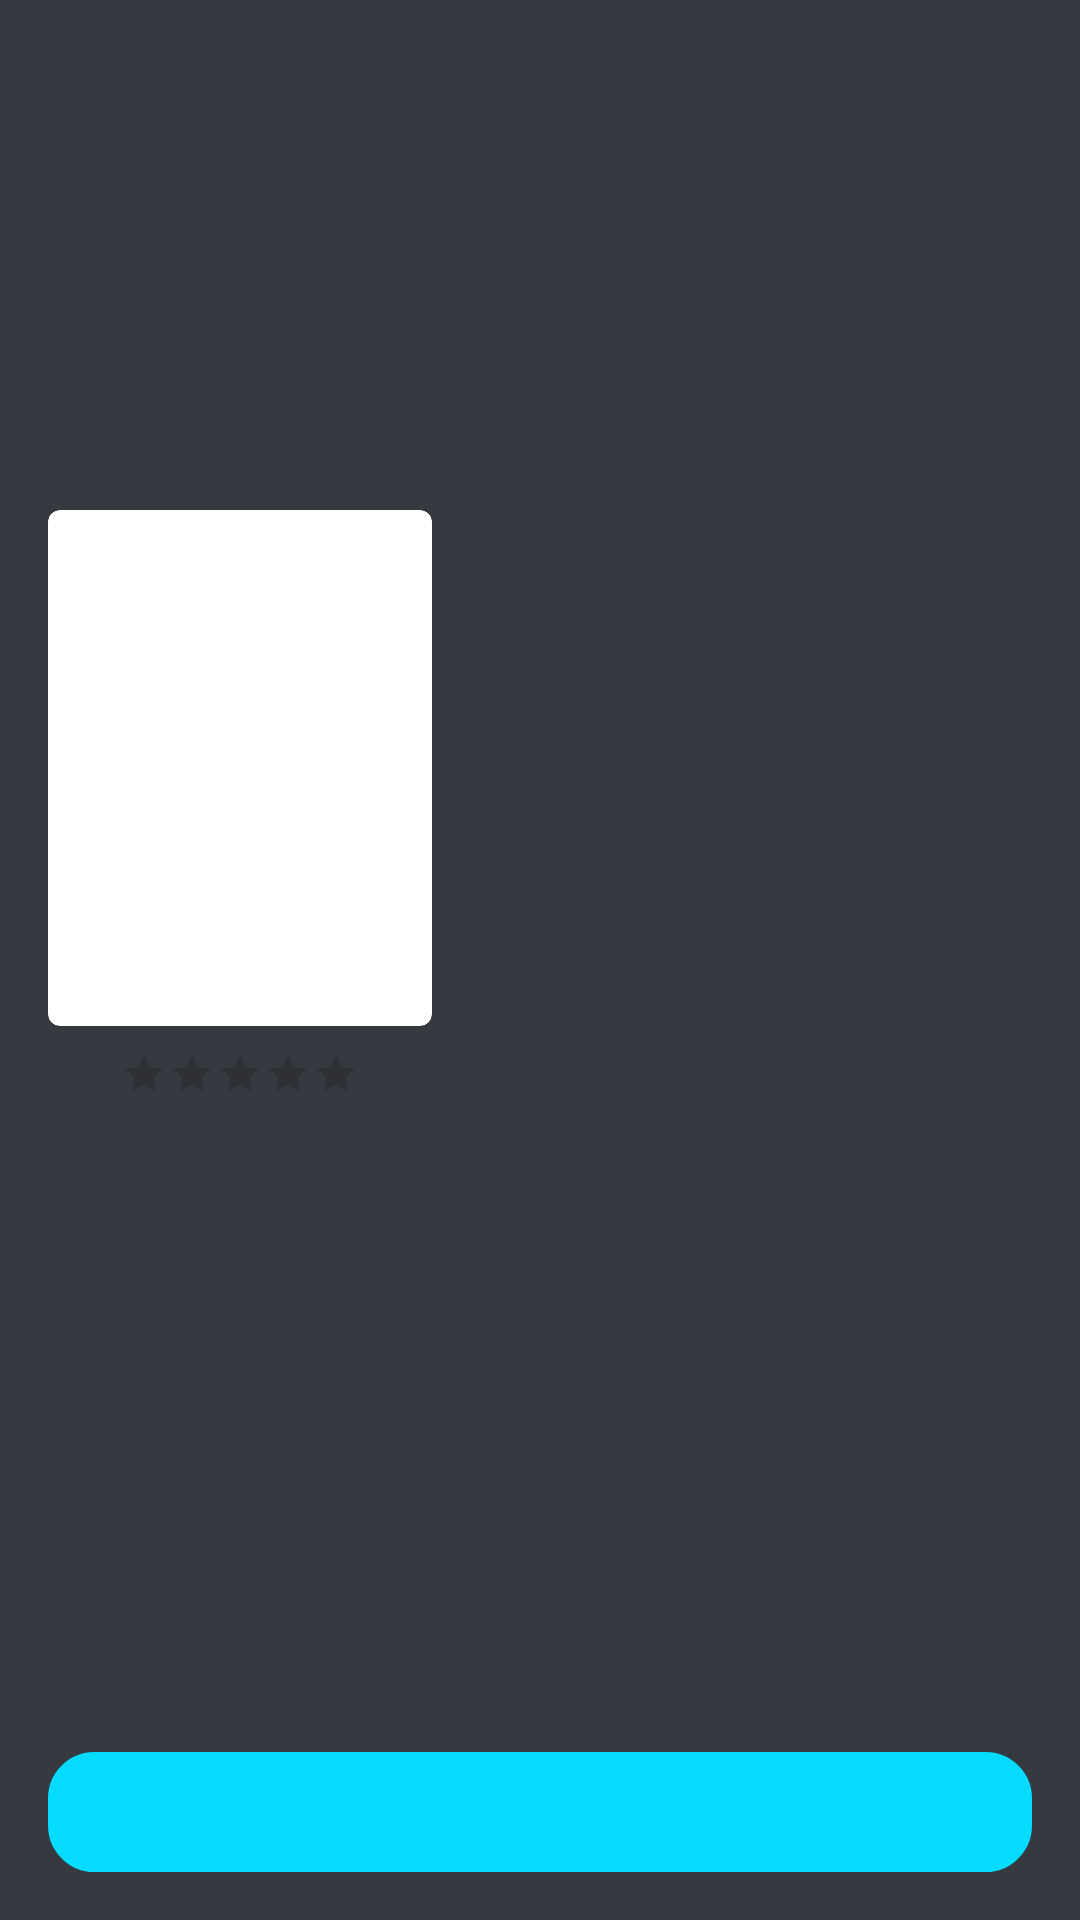

This screen was rendered from an Android layout file. Write that file and the resources it references.
<!-- AndroidManifest.xml: application theme AppTheme -->
<!-- res/layout/activity_movie_detail.xml -->
<?xml version="1.0" encoding="utf-8"?>
<androidx.core.widget.NestedScrollView xmlns:android="http://schemas.android.com/apk/res/android"
    xmlns:app="http://schemas.android.com/apk/res-auto"
    xmlns:tools="http://schemas.android.com/tools"
    android:layout_width="match_parent"
    android:layout_height="match_parent"
    android:fillViewport="true"
    android:background="@color/sp_grey">

    <androidx.constraintlayout.widget.ConstraintLayout
        android:layout_width="match_parent"
        android:layout_height="wrap_content">

        <ImageView
            android:id="@+id/movie_backdrop"
            android:layout_width="0dp"
            android:layout_height="0dp"
            app:layout_constraintBottom_toBottomOf="@+id/backdrop_guideline"
            app:layout_constraintEnd_toEndOf="parent"
            app:layout_constraintStart_toStartOf="parent"
            app:layout_constraintTop_toTopOf="parent" />

        <androidx.cardview.widget.CardView
            android:id="@+id/movie_poster_card"
            android:layout_width="128dp"
            android:layout_height="172dp"
            android:layout_marginStart="16dp"
            android:layout_marginEnd="8dp"
            app:cardCornerRadius="4dp"
            app:layout_constraintBottom_toBottomOf="@+id/backdrop_guideline"
            app:layout_constraintStart_toStartOf="parent"
            app:layout_constraintTop_toBottomOf="@id/backdrop_guideline">

            <ImageView
                android:id="@+id/movie_poster"
                android:layout_width="match_parent"
                android:layout_height="match_parent" />

        </androidx.cardview.widget.CardView>

        <androidx.constraintlayout.widget.Guideline
            android:id="@+id/backdrop_guideline"
            android:layout_width="wrap_content"
            android:layout_height="wrap_content"
            android:orientation="horizontal"
            app:layout_constraintGuide_percent="0.4" />

        <TextView
            android:id="@+id/movie_title"
            android:layout_width="0dp"
            android:layout_height="wrap_content"
            android:layout_marginStart="16dp"
            android:layout_marginTop="16dp"
            android:layout_marginEnd="16dp"
            android:fontFamily="sans-serif-condensed"
            android:textColor="@android:color/white"
            android:textSize="18sp"
            android:textStyle="bold"
            app:layout_constraintEnd_toEndOf="parent"
            app:layout_constraintStart_toEndOf="@+id/movie_poster_card"
            app:layout_constraintTop_toBottomOf="@+id/backdrop_guideline" />

        <TextView
            android:id="@+id/movie_release_date"
            android:layout_width="wrap_content"
            android:layout_height="wrap_content"
            android:textColor="#757575"
            android:textSize="12sp"
            app:layout_constraintStart_toStartOf="@+id/movie_title"
            app:layout_constraintTop_toBottomOf="@+id/movie_title" />

        <RatingBar
            android:id="@+id/movie_rating"
            style="@style/Widget.AppCompat.RatingBar.Small"
            android:layout_width="wrap_content"
            android:layout_height="wrap_content"
            android:layout_marginTop="8dp"
            android:progressTint="@color/sp_lightblue"
            app:layout_constraintEnd_toEndOf="@+id/movie_poster_card"
            app:layout_constraintStart_toStartOf="@+id/movie_poster_card"
            app:layout_constraintTop_toBottomOf="@+id/movie_poster_card" />

        <androidx.constraintlayout.widget.Barrier
            android:id="@+id/movie_poster_title_barrier"
            android:layout_width="wrap_content"
            android:layout_height="wrap_content"
            app:barrierDirection="bottom"
            app:constraint_referenced_ids="movie_rating,movie_release_date" />


        <androidx.constraintlayout.widget.ConstraintLayout
            android:layout_width="match_parent"
            android:layout_height="0dp"
            app:layout_constraintBottom_toBottomOf="parent"
            app:layout_constraintEnd_toEndOf="parent"
            app:layout_constraintStart_toStartOf="parent"
            app:layout_constraintTop_toBottomOf="@id/movie_poster_title_barrier">


            <TextView
                android:id="@+id/movie_overview"
                android:layout_width="match_parent"
                android:layout_height="0dp"
                android:layout_marginStart="16dp"
                android:layout_marginTop="8dp"
                android:layout_marginEnd="16dp"
                android:layout_marginBottom="8dp"
                android:fontFamily="sans-serif-condensed"
                android:textColor="@android:color/white"
                android:textSize="16sp"
                app:layout_constraintBottom_toTopOf="@+id/md_btn_addFav"
                app:layout_constraintEnd_toEndOf="parent"
                app:layout_constraintStart_toStartOf="parent"
                app:layout_constraintTop_toTopOf="parent" />


            <androidx.constraintlayout.widget.ConstraintLayout
                android:id="@+id/md_btn_addFav"
                android:layout_width="match_parent"
                android:layout_height="40dp"
                android:layout_marginStart="16dp"
                android:layout_marginEnd="16dp"
                android:layout_marginBottom="16dp"
                android:background="@drawable/custome_input_box_fill"
                app:layout_constraintBottom_toBottomOf="parent"
                app:layout_constraintEnd_toEndOf="parent"
                app:layout_constraintStart_toStartOf="parent">


                <ImageView
                    android:id="@+id/md_pic_love"
                    android:layout_width="24dp"
                    android:layout_height="20dp"
                    android:visibility="invisible"
                    android:layout_marginEnd="8dp"
                    android:src="@drawable/favorite"
                    app:layout_constraintBottom_toBottomOf="parent"
                    app:layout_constraintEnd_toStartOf="@+id/md_txt_fav"
                    app:layout_constraintTop_toTopOf="parent" />

                <TextView
                    android:id="@+id/md_txt_fav"
                    android:layout_width="wrap_content"
                    android:layout_height="wrap_content"
                    android:fontFamily="sans-serif-condensed"
                    android:textColor="@android:color/black"
                    android:textSize="18sp"
                    app:layout_constraintBottom_toBottomOf="parent"
                    app:layout_constraintEnd_toEndOf="parent"
                    app:layout_constraintStart_toStartOf="parent"
                    app:layout_constraintTop_toTopOf="parent" />


            </androidx.constraintlayout.widget.ConstraintLayout>






        </androidx.constraintlayout.widget.ConstraintLayout>


    </androidx.constraintlayout.widget.ConstraintLayout>




</androidx.core.widget.NestedScrollView>
<!-- resources referenced by this layout -->
<resources>
  <color name="sp_grey">#36393f</color>
  <color name="sp_lightblue">#04DBFF</color>
  <!-- drawable custome_input_box_fill (drawable) -->
  <?xml version="1.0" encoding="utf-8"?>
  <shape xmlns:android="http://schemas.android.com/apk/res/android"
      android:shape="rectangle">
      <corners android:radius="15dp" />
      <stroke
          android:width="1dp"
          android:color="@color/sp_lightblue" />
      <solid android:color="@color/sp_lightblue"/>
  </shape>
  <!-- drawable favorite: png bitmap (drawable-v24, 1631 bytes) -->
  <style name="AppTheme" parent="Theme.AppCompat.Light.NoActionBar">
          
  
      </style>
</resources>
